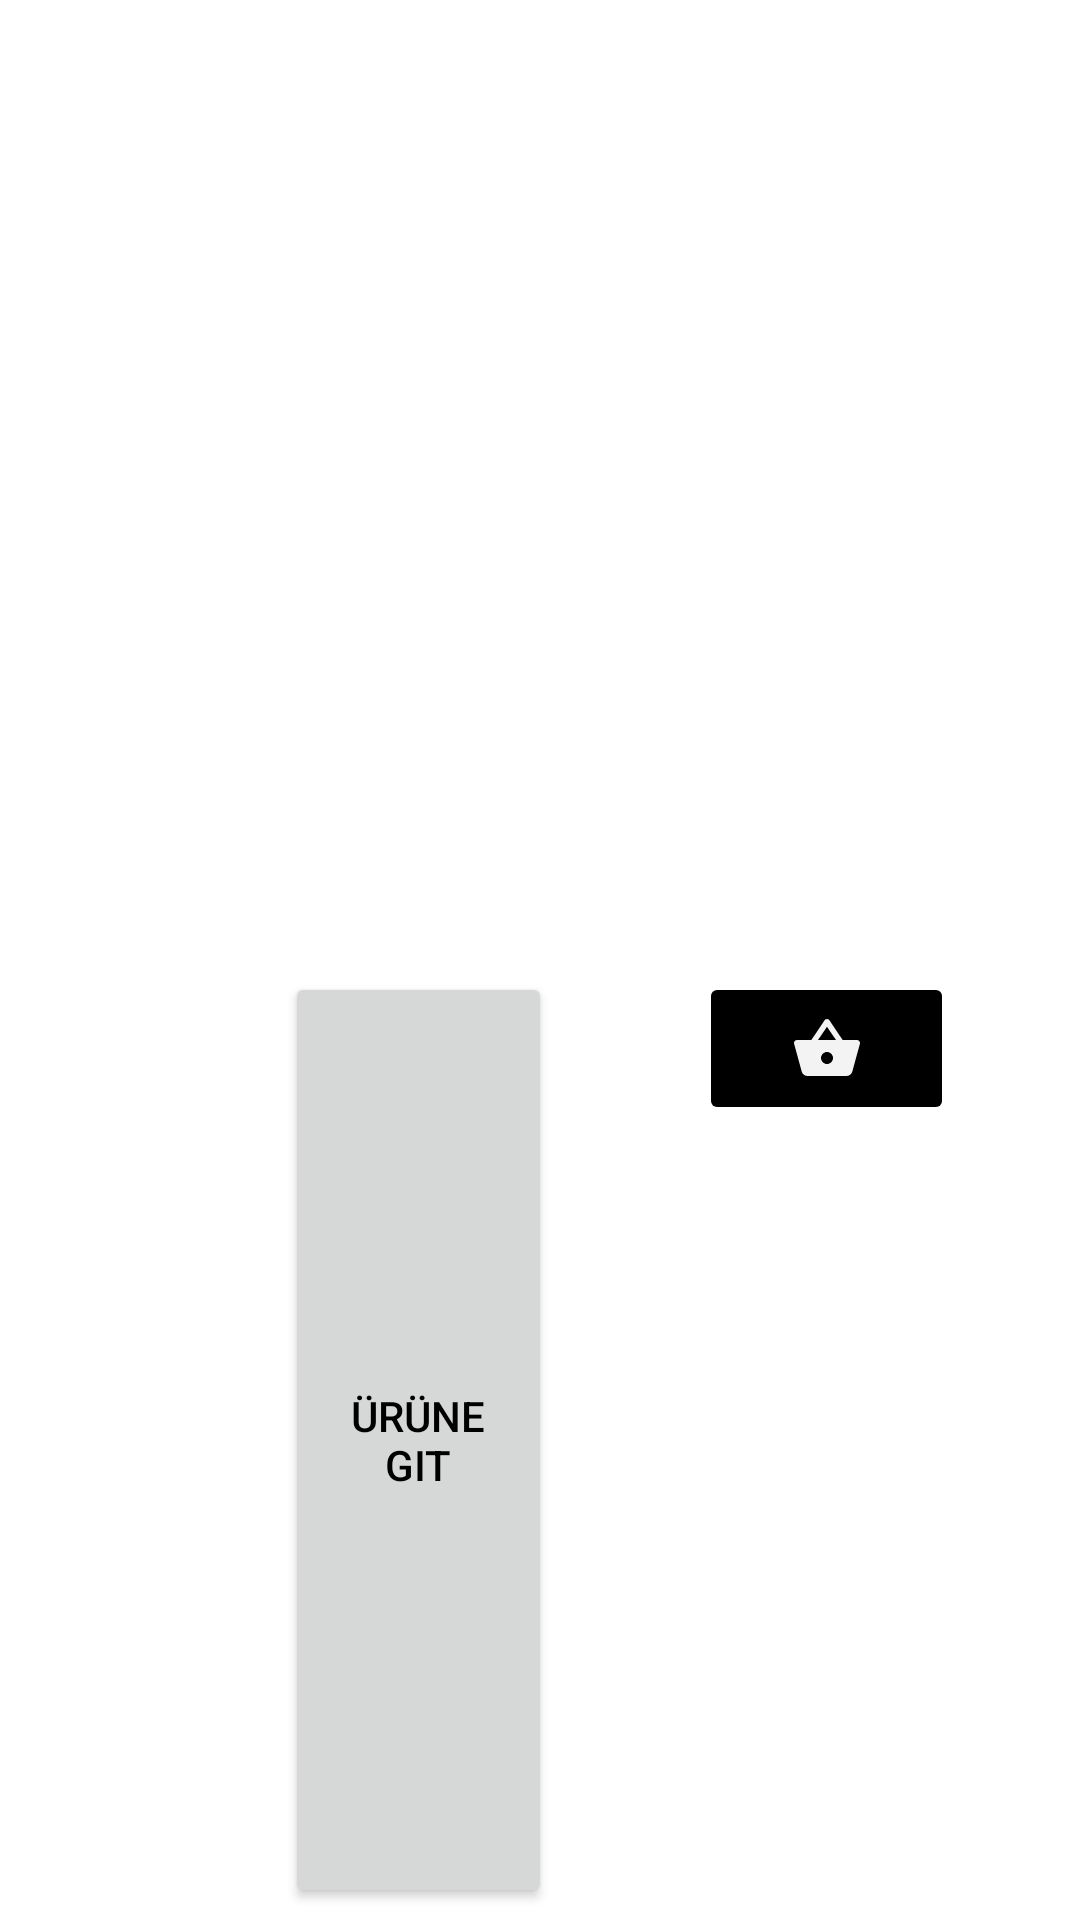

This screen was rendered from an Android layout file. Write that file and the resources it references.
<!-- AndroidManifest.xml: application theme Theme.BitirmeProjesi -->
<!-- res/layout/notification_recycler_row_c.xml -->
<?xml version="1.0" encoding="utf-8"?>
<layout xmlns:android="http://schemas.android.com/apk/res/android"
xmlns:app="http://schemas.android.com/apk/res-auto"
xmlns:tools="http://schemas.android.com/tools">

<data>
    <variable
        name="notification"
        type="com.example.bitirmeprojesi.models.NotificationProduct" />


</data>

    <androidx.constraintlayout.widget.ConstraintLayout
        android:layout_width="match_parent"
        android:layout_height="120dp"
        app:layout_constraintBottom_toBottomOf="@+id/notificationTextC"
        app:layout_constraintTop_toBottomOf="@+id/notificationTextC">


        <ImageView
            android:id="@+id/notificationImageC"
            android:layout_width="0dp"
            android:layout_height="111dp"
            android:layout_marginStart="6dp"
            android:layout_marginTop="5dp"
            android:layout_marginBottom="5dp"
            app:layout_constraintBottom_toBottomOf="parent"
            app:layout_constraintEnd_toStartOf="@+id/buttonUruneGit"
            app:layout_constraintStart_toStartOf="parent"
            app:layout_constraintTop_toTopOf="parent"
            tools:srcCompat="@tools:sample/avatars" />

        <TextView
            android:id="@+id/notificationTextC"
            android:layout_width="246dp"
            android:layout_height="0dp"
            android:layout_marginEnd="16dp"
            android:layout_marginBottom="12dp"
            android:textSize="14sp"
            app:layout_constraintBottom_toTopOf="@+id/buttonUruneGit"
            app:layout_constraintEnd_toEndOf="parent"
            app:layout_constraintStart_toEndOf="@+id/notificationImageC"
            app:layout_constraintTop_toTopOf="parent" />

        <Button
            android:id="@+id/buttonUruneGit"
            android:layout_width="0dp"
            android:layout_height="0dp"
            android:layout_marginEnd="49dp"
            android:layout_marginBottom="4dp"
            android:text="Ürüne Git"
            app:layout_constraintBottom_toBottomOf="parent"
            app:layout_constraintEnd_toStartOf="@+id/buttonSepeteGit"
            app:layout_constraintStart_toEndOf="@+id/notificationImageC"
            app:layout_constraintTop_toBottomOf="@+id/notificationTextC" />

        <ImageButton
            android:id="@+id/buttonSepeteGit"
            android:layout_width="85dp"
            android:layout_height="51dp"
            android:layout_marginTop="12dp"
            android:layout_marginEnd="42dp"
            android:layout_marginBottom="8dp"
            android:backgroundTint="@color/black"
            android:src="@drawable/ic_baseline_shopping_basket2_24"
            app:layout_constraintBottom_toBottomOf="parent"
            app:layout_constraintEnd_toEndOf="parent"
            app:layout_constraintStart_toEndOf="@+id/buttonUruneGit"
            app:layout_constraintTop_toBottomOf="@+id/notificationTextC"
            app:layout_constraintVertical_bias="0.0" />


    </androidx.constraintlayout.widget.ConstraintLayout>
</layout>
<!-- resources referenced by this layout -->
<resources>
  <color name="black">#FF000000</color>
  <!-- drawable ic_baseline_shopping_basket2_24 (drawable) -->
  <vector android:height="24dp" android:tint="#F3F3F3"
      android:viewportHeight="24" android:viewportWidth="24"
      android:width="24dp" xmlns:android="http://schemas.android.com/apk/res/android">
      <path android:fillColor="@color/black" android:pathData="M17.21,9l-4.38,-6.56c-0.19,-0.28 -0.51,-0.42 -0.83,-0.42 -0.32,0 -0.64,0.14 -0.83,0.43L6.79,9L2,9c-0.55,0 -1,0.45 -1,1 0,0.09 0.01,0.18 0.04,0.27l2.54,9.27c0.23,0.84 1,1.46 1.92,1.46h13c0.92,0 1.69,-0.62 1.93,-1.46l2.54,-9.27L23,10c0,-0.55 -0.45,-1 -1,-1h-4.79zM9,9l3,-4.4L15,9L9,9zM12,17c-1.1,0 -2,-0.9 -2,-2s0.9,-2 2,-2 2,0.9 2,2 -0.9,2 -2,2z"/>
  </vector>
  <style name="Theme.BitirmeProjesi" parent="Theme.MaterialComponents.DayNight.DarkActionBar">
          
          <item name="colorPrimary">@color/black</item>
          <item name="colorPrimaryVariant">@color/purple_700</item>
          <item name="colorOnPrimary">@color/white</item>
          
          <item name="colorSecondary">@color/teal_200</item>
          <item name="colorSecondaryVariant">@color/teal_700</item>
          <item name="colorOnSecondary">@color/black</item>
          
          <item name="android:statusBarColor" tools:targetApi="l">?attr/colorPrimaryVariant</item>
          
  
          <item name="android:textColorPrimary">@color/black</item>
      </style>
  <color name="purple_700">#FF3700B3</color>
  <color name="white">#FFFFFFFF</color>
  <color name="teal_200">#FF03DAC5</color>
  <color name="teal_700">#FF018786</color>
</resources>
